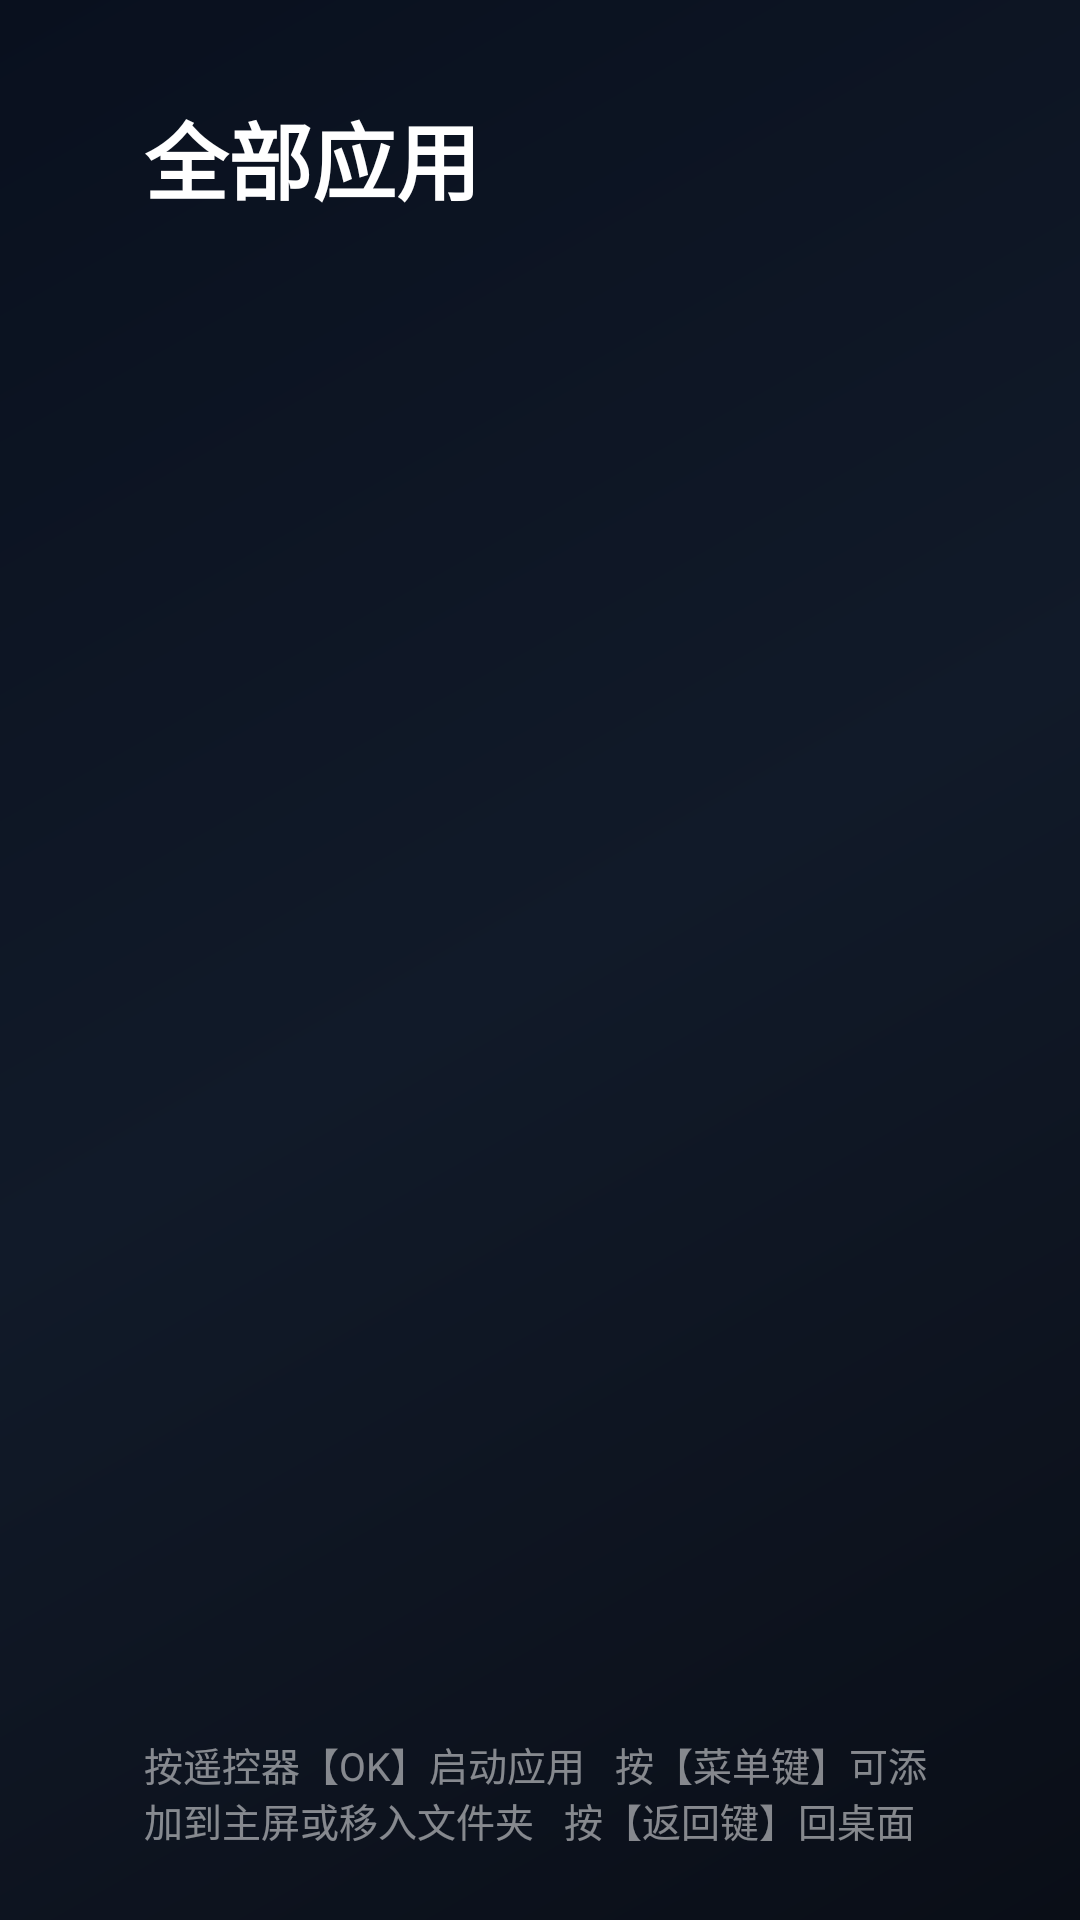

Reconstruct the res/layout file that produces this screen, plus the resources it refers to.
<!-- AndroidManifest.xml: activity theme Theme.TVLauncher.Translucent -->
<!-- res/layout/activity_all_apps.xml -->
<?xml version="1.0" encoding="utf-8"?>
<androidx.constraintlayout.widget.ConstraintLayout xmlns:android="http://schemas.android.com/apk/res/android"
    xmlns:app="http://schemas.android.com/apk/res-auto"
    xmlns:tools="http://schemas.android.com/tools"
    android:layout_width="match_parent"
    android:layout_height="match_parent"
    android:background="@drawable/bg_launcher_default"
    android:paddingStart="48dp"
    android:paddingTop="32dp"
    android:paddingEnd="48dp"
    android:paddingBottom="24dp">

    
    <TextView
        android:id="@+id/tvAllAppsTitle"
        android:layout_width="wrap_content"
        android:layout_height="wrap_content"
        android:text="@string/all_apps"
        android:textColor="@color/text_white"
        android:textSize="28sp"
        android:textStyle="bold"
        app:layout_constraintStart_toStartOf="parent"
        app:layout_constraintTop_toTopOf="parent" />

    <TextView
        android:id="@+id/tvAppCountTotal"
        android:layout_width="wrap_content"
        android:layout_height="wrap_content"
        android:layout_marginStart="16dp"
        android:textColor="@color/text_dim"
        android:textSize="16sp"
        tools:text="已安装 18 个应用"
        app:layout_constraintBottom_toBottomOf="@id/tvAllAppsTitle"
        app:layout_constraintStart_toEndOf="@id/tvAllAppsTitle"
        app:layout_constraintTop_toTopOf="@id/tvAllAppsTitle" />

    
    <androidx.recyclerview.widget.RecyclerView
        android:id="@+id/rvAllApps"
        android:layout_width="match_parent"
        android:layout_height="0dp"
        android:layout_marginTop="24dp"
        android:layout_marginBottom="16dp"
        android:clipToPadding="false"
        android:focusable="false"
        android:overScrollMode="never"
        app:layout_constraintBottom_toTopOf="@id/tvAllAppsHint"
        app:layout_constraintTop_toBottomOf="@id/tvAllAppsTitle" />

    <TextView
        android:id="@+id/tvAllAppsHint"
        android:layout_width="wrap_content"
        android:layout_height="wrap_content"
        android:text="按遥控器【OK】启动应用   按【菜单键】可添加到主屏或移入文件夹   按【返回键】回桌面"
        android:textColor="@color/text_dim"
        android:textSize="13sp"
        app:layout_constraintBottom_toBottomOf="parent"
        app:layout_constraintStart_toStartOf="parent" />

</androidx.constraintlayout.widget.ConstraintLayout>
<!-- resources referenced by this layout -->
<resources>
  <color name="text_dim">#80FFFFFF</color>
  <color name="text_white">#FFFFFFFF</color>
  <!-- drawable bg_launcher_default (drawable) -->
  <?xml version="1.0" encoding="utf-8"?>
  <shape xmlns:android="http://schemas.android.com/apk/res/android"
      android:shape="rectangle">
      <gradient
          android:angle="135"
          android:startColor="#0A0E17"
          android:centerColor="#111A29"
          android:endColor="#09101E"
          android:type="linear" />
  </shape>
  <string name="all_apps">全部应用</string>
  <style name="Theme.TVLauncher.Translucent" parent="Theme.TVLauncher">
          <item name="android:windowIsTranslucent">true</item>
          <item name="android:windowBackground">@color/bg_folder_dialog</item>
      </style>
  <style name="Theme.TVLauncher" parent="Theme.AppCompat.NoActionBar">
          <item name="android:windowNoTitle">true</item>
          <item name="android:windowActionBar">false</item>
          <item name="android:windowFullscreen">true</item>
          <item name="android:windowContentOverlay">@null</item>
          <item name="android:windowBackground">@drawable/bg_launcher_default</item>
          <item name="android:colorBackground">@color/bg_dark</item>
          <item name="colorPrimary">@color/primary</item>
          <item name="colorPrimaryDark">@color/primary_dark</item>
          <item name="colorAccent">@color/accent</item>
      </style>
  <color name="bg_folder_dialog">#EA141923</color>
  <color name="bg_dark">#0F141C</color>
  <color name="primary">#2979FF</color>
  <color name="primary_dark">#1565C0</color>
  <color name="accent">#00E5FF</color>
</resources>
